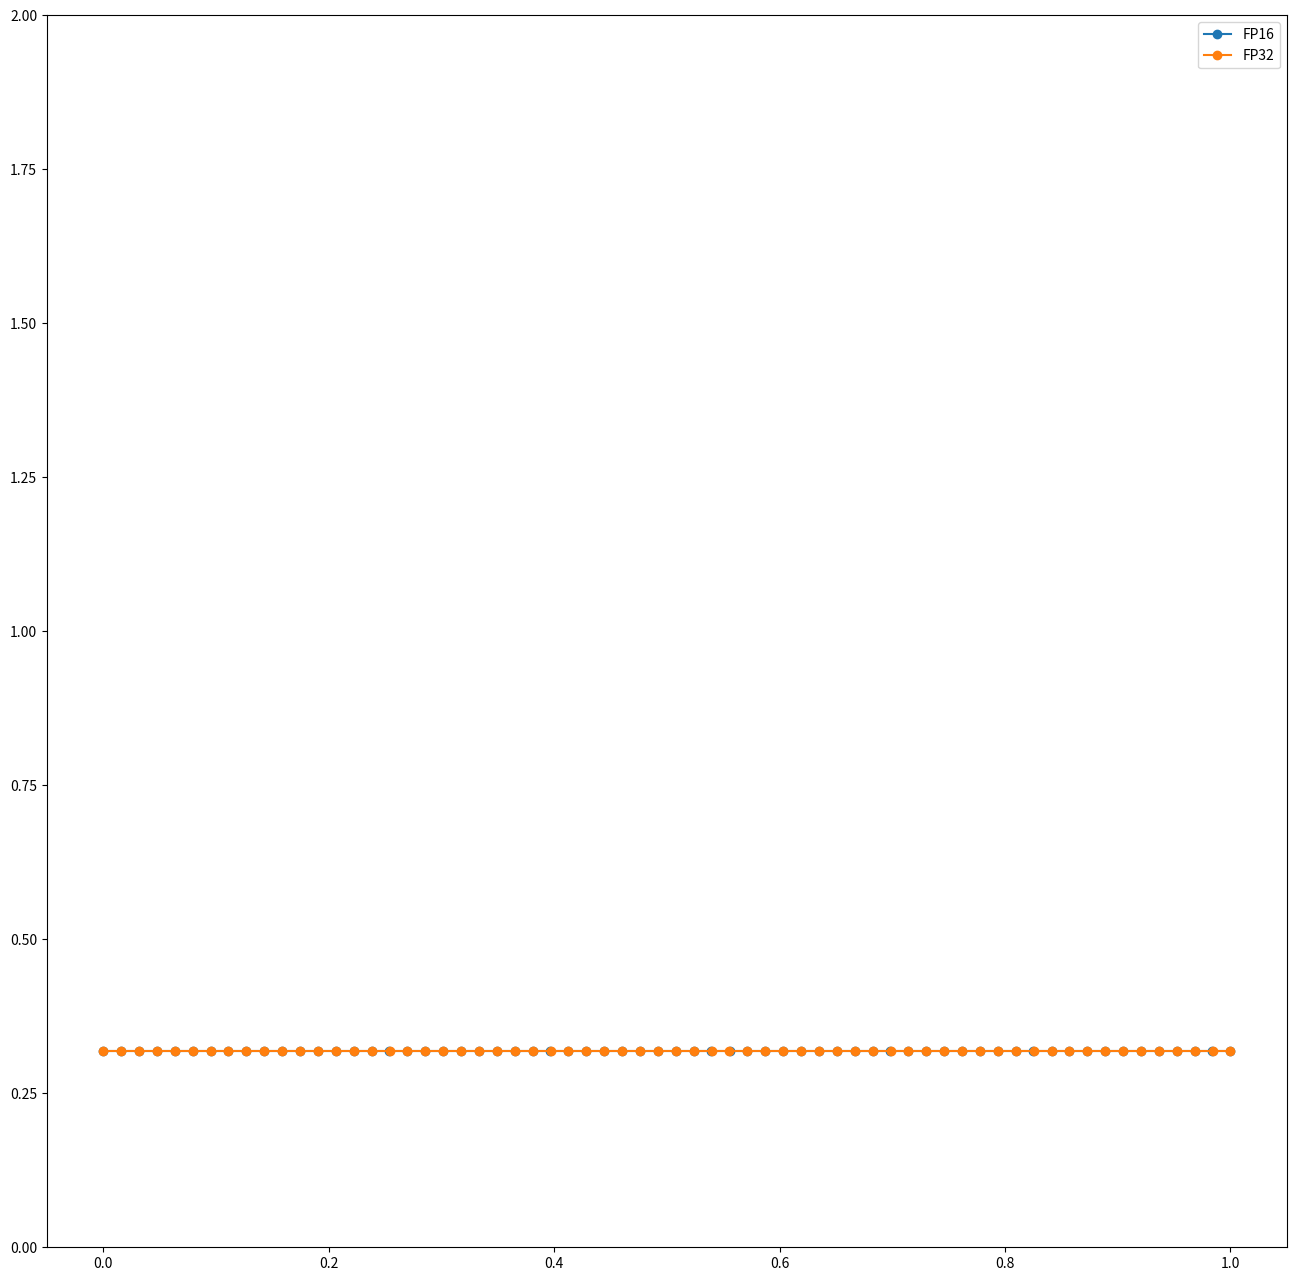

Here is the Python script that generated this plot:
import numpy as np
import matplotlib.pyplot as plt

def NDF_GGX(alpha, NoH, num_type):
    alpha = alpha.astype(num_type)
    NoH = NoH.astype(num_type)

    a2 = alpha * alpha
    d = ((NoH * a2 - NoH) * NoH + 1)
    PI = np.array(np.pi).astype(num_type)
    return a2 / (PI * d * d)

def NDF_GGX_alt(alpha,  NoH, num_type):
    alpha = alpha.astype(num_type)
    NoH = np.minimum(NoH, np.array(0.99951172).astype(np.float16))
    NoH = NoH.astype(num_type)

    a2 = alpha * alpha
    d = ((NoH * a2 - NoH) * NoH + 1)
    PI = np.array(np.pi).astype(num_type)
    return (alpha / d)**2 / PI
                  


min_alpha = np.array(1.0**2)

NoH = np.linspace(0.0, 1.0, 64)
y_fp16 = NDF_GGX_alt(min_alpha, NoH, np.float16)
y_fp32 = NDF_GGX(min_alpha, NoH, np.float32)

plt.figure(figsize=(16,16))
plt.plot(NoH.astype(np.float16), (y_fp16.astype(np.float16)), marker="o", label="FP16")
plt.plot(NoH.astype(np.float32), (y_fp32.astype(np.float32)), marker="o", label="FP32")
plt.ylim(np.minimum(np.min(y_fp16), np.min(y_fp32)), np.max(y_fp16))
plt.ylim(0, 2)
plt.legend()



print(NDF_GGX(np.array(0.089)**2, np.array(1.0), np.float32))


print(np.linspace(0.999, 1, 32).astype(np.float16))
print(np.array((1+1022.0/1024)/2))

